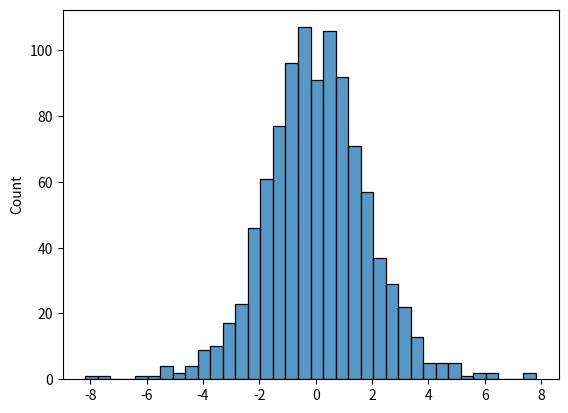

This chart was generated by the following Python code:
from numpy import random
x = random.logistic(loc=1, scale=2, size=(2, 3))
print(x)

import matplotlib.pyplot as plt
import seaborn as sns
sns.histplot(random.logistic(size=1000))
plt.show()